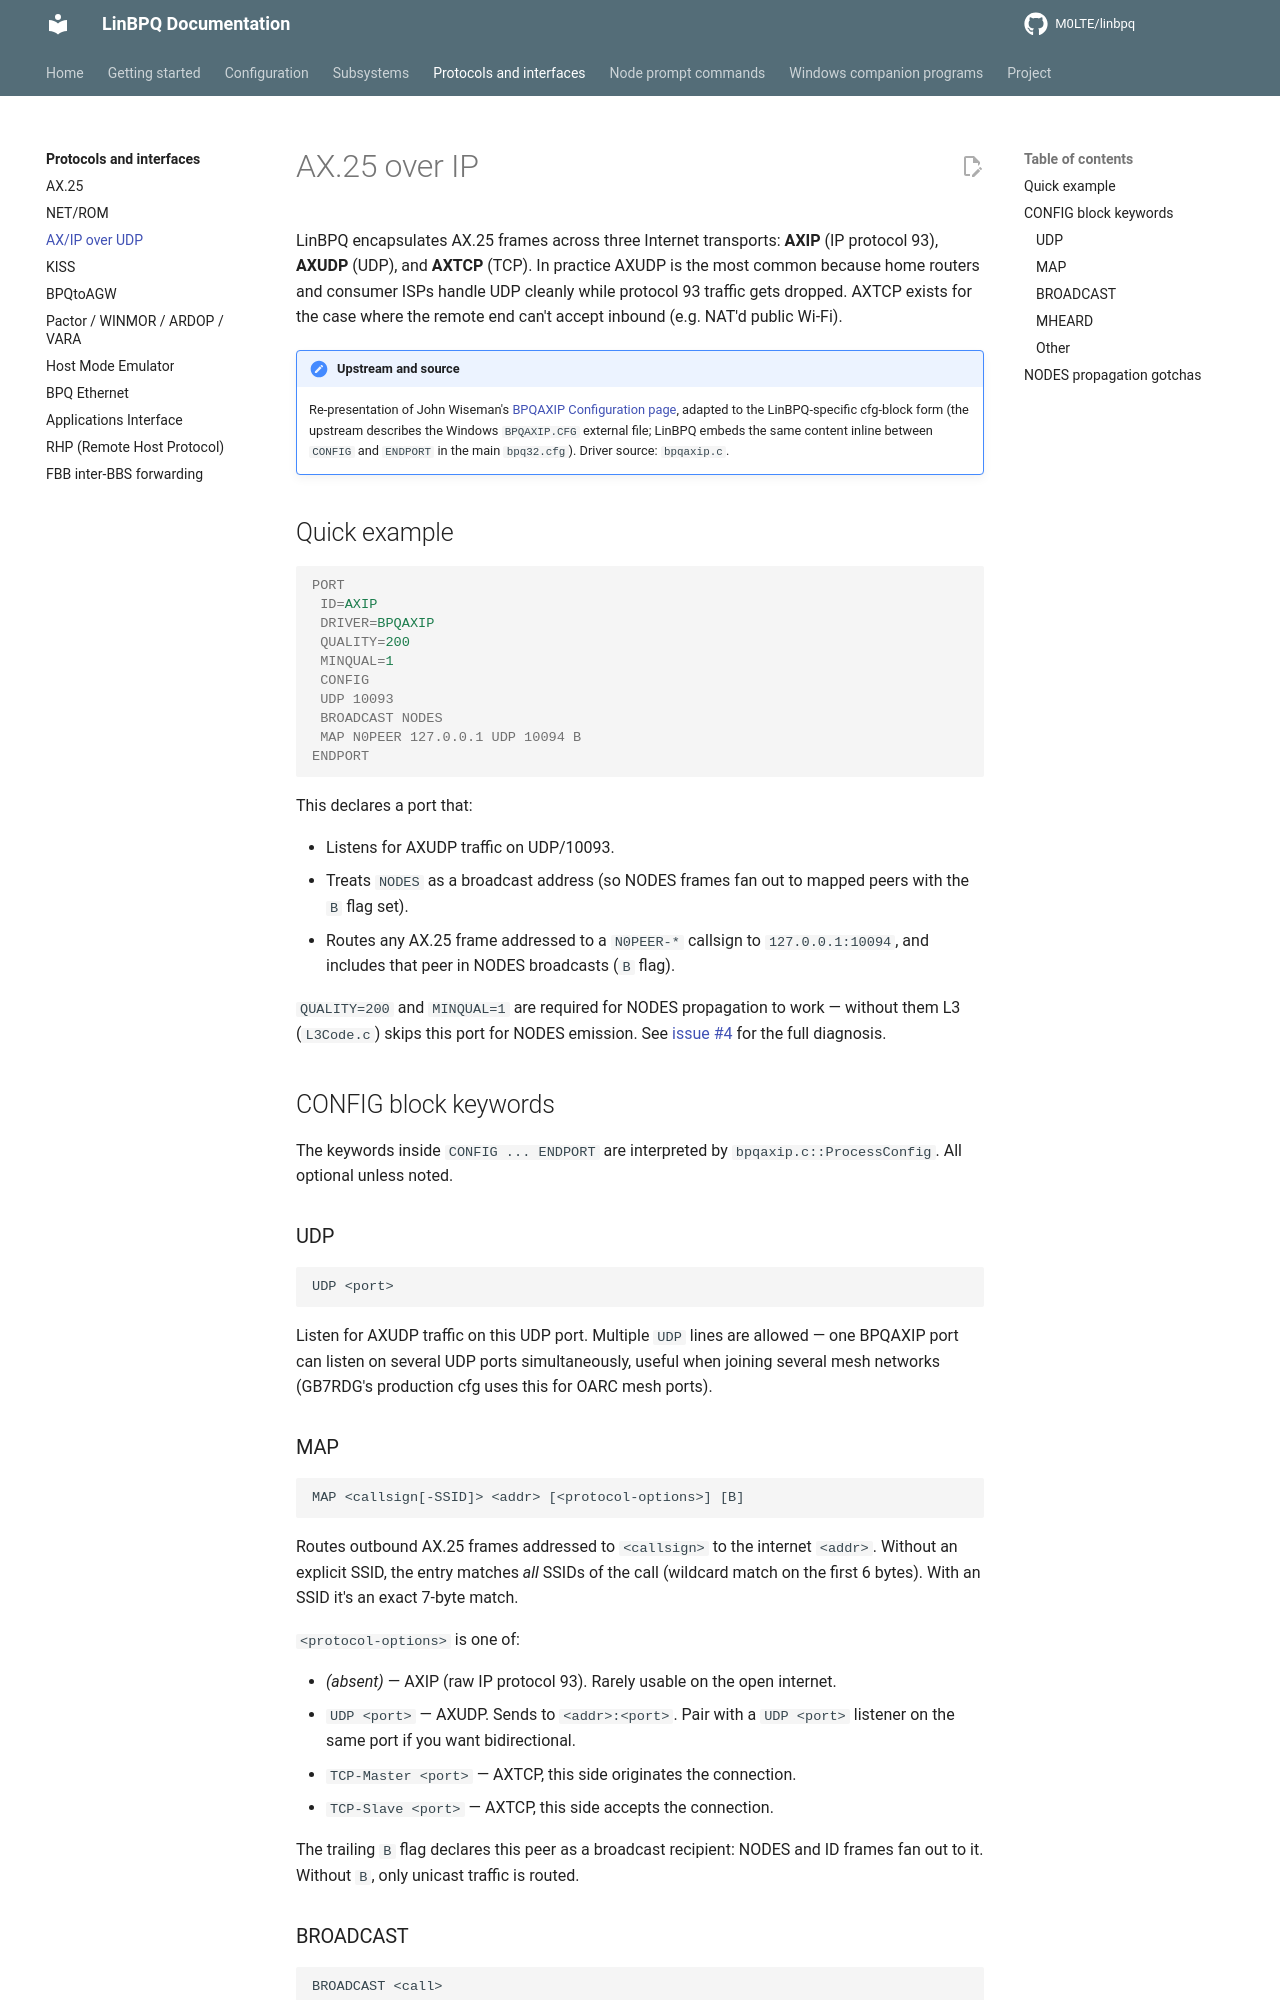

repository: M0LTE/linbpq · page: 6.0.25.23/protocols/axip/index.html · generator: mkdocs

# AX.25 over IP

LinBPQ encapsulates AX.25 frames across three Internet
transports: **AXIP** (IP protocol 93), **AXUDP** (UDP), and
**AXTCP** (TCP).  In practice AXUDP is the most common because
home routers and consumer ISPs handle UDP cleanly while protocol
93 traffic gets dropped.  AXTCP exists for the case where the
remote end can't accept inbound (e.g. NAT'd public Wi-Fi).

!!! note "Upstream and source"
    Re-presentation of John Wiseman's
    [BPQAXIP Configuration page][upstream], adapted to the
    LinBPQ-specific cfg-block form (the upstream describes the
    Windows ``BPQAXIP.CFG`` external file; LinBPQ embeds the
    same content inline between ``CONFIG`` and ``ENDPORT`` in
    the main ``bpq32.cfg``).
    Driver source: ``bpqaxip.c``.

[upstream]: https://www.cantab.net/users/john.wiseman/Documents/BPQAXIP%20Configuration.htm

## Quick example

```ini
PORT
 ID=AXIP
 DRIVER=BPQAXIP
 QUALITY=200
 MINQUAL=1
 CONFIG
 UDP 10093
 BROADCAST NODES
 MAP N0PEER 127.0.0.1 UDP 10094 B
ENDPORT
```

This declares a port that:

- Listens for AXUDP traffic on UDP/10093.
- Treats `NODES` as a broadcast address (so NODES frames fan out
  to mapped peers with the `B` flag set).
- Routes any AX.25 frame addressed to a `N0PEER-*` callsign to
  `127.0.0.1:10094`, and includes that peer in NODES broadcasts
  (`B` flag).

`QUALITY=200` and `MINQUAL=1` are required for NODES propagation
to work — without them L3 (`L3Code.c`) skips this port for NODES
emission.  See [issue #4][issue4] for the full diagnosis.

[issue4]: https://github.com/M0LTE/linbpq/issues/4

## CONFIG block keywords

The keywords inside `CONFIG ... ENDPORT` are interpreted by
`bpqaxip.c::ProcessConfig`.  All optional unless noted.

### UDP

```
UDP <port>
```

Listen for AXUDP traffic on this UDP port.  Multiple `UDP` lines
are allowed — one BPQAXIP port can listen on several UDP ports
simultaneously, useful when joining several mesh networks
(GB7RDG's production cfg uses this for OARC mesh ports).

### MAP

```
MAP <callsign[-SSID]> <addr> [<protocol-options>] [B]
```

Routes outbound AX.25 frames addressed to `<callsign>` to the
internet `<addr>`.  Without an explicit SSID, the entry matches
*all* SSIDs of the call (wildcard match on the first 6 bytes).
With an SSID it's an exact 7-byte match.

`<protocol-options>` is one of:

- *(absent)* — AXIP (raw IP protocol 93).  Rarely usable on the
  open internet.
- `UDP <port>` — AXUDP.  Sends to `<addr>:<port>`.  Pair with a
  `UDP <port>` listener on the same port if you want
  bidirectional.
- `TCP-Master <port>` — AXTCP, this side originates the
  connection.
- `TCP-Slave <port>` — AXTCP, this side accepts the connection.

The trailing `B` flag declares this peer as a broadcast
recipient: NODES and ID frames fan out to it.  Without `B`, only
unicast traffic is routed.
